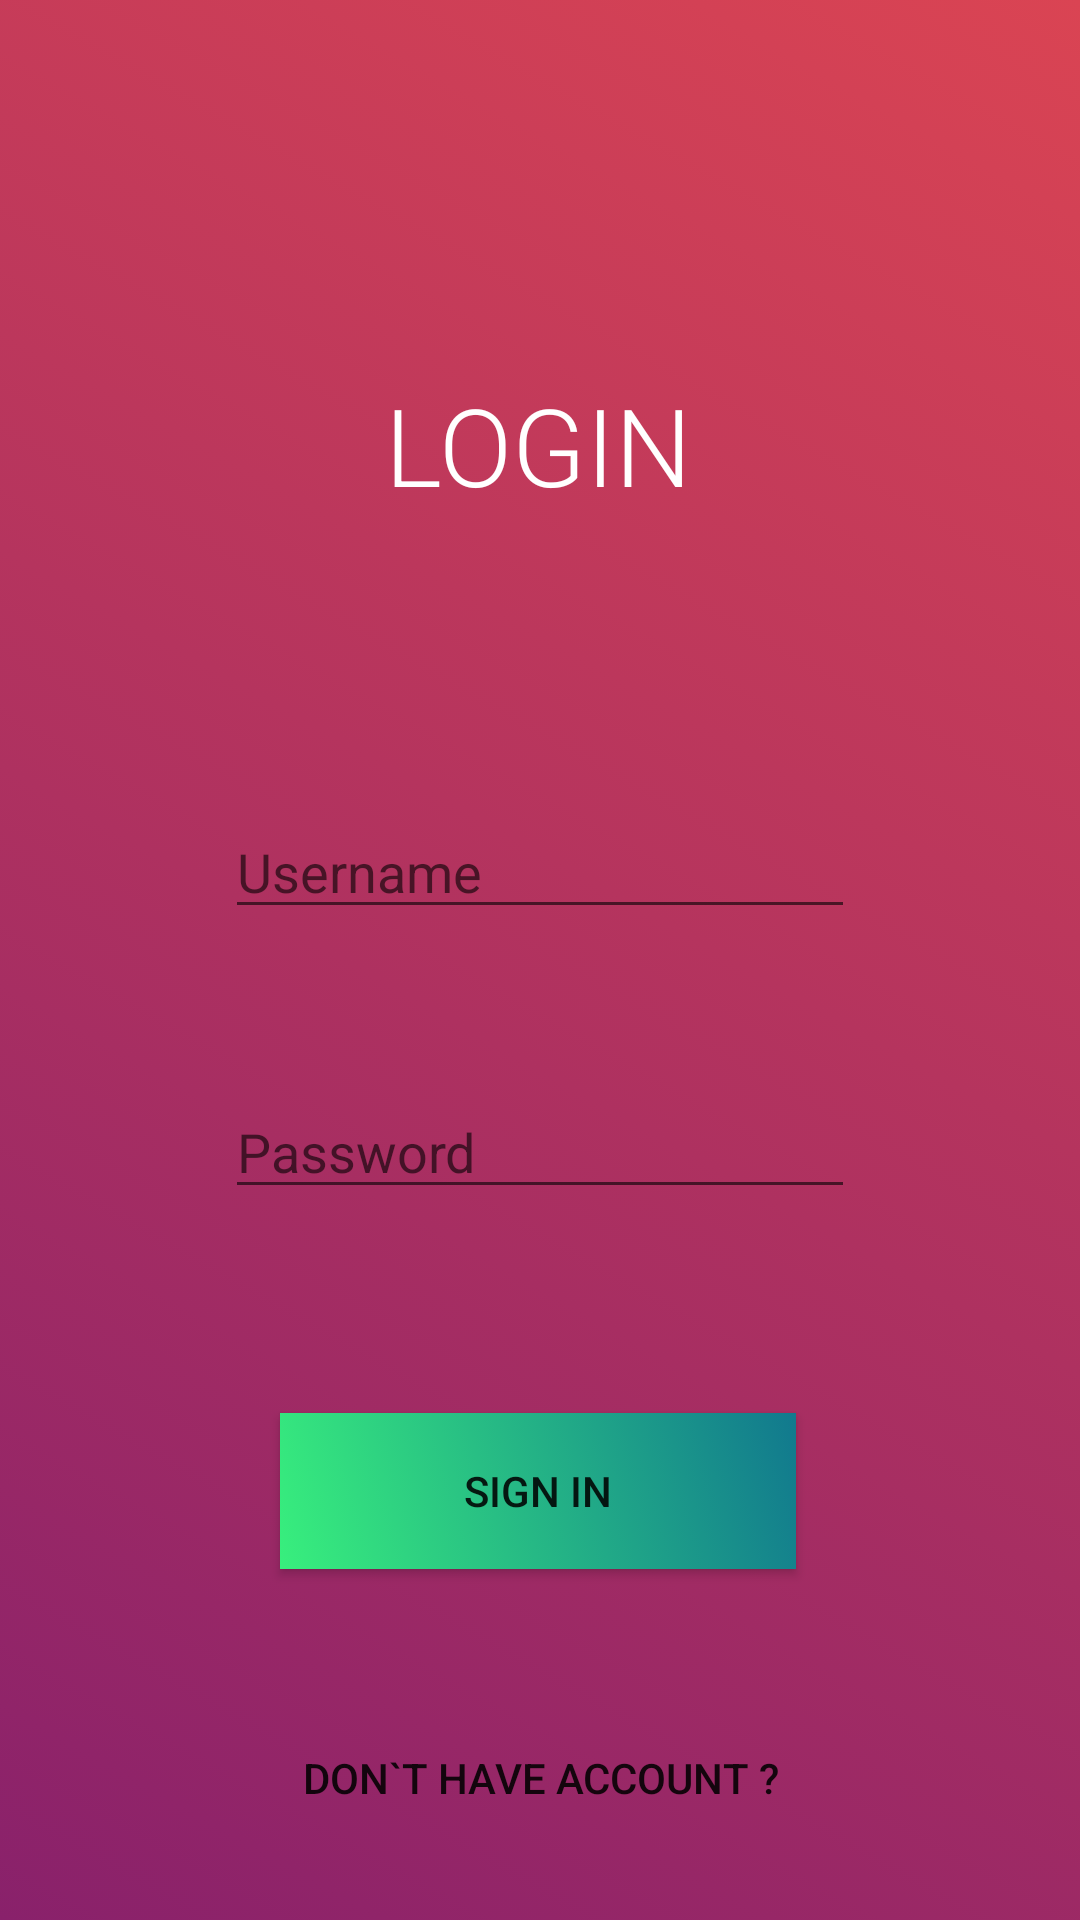

Reconstruct the res/layout file that produces this screen, plus the resources it refers to.
<!-- AndroidManifest.xml: application theme Theme.TrueTelega -->
<!-- res/layout/activity_login_.xml -->
<?xml version="1.0" encoding="utf-8"?>
<androidx.constraintlayout.widget.ConstraintLayout xmlns:android="http://schemas.android.com/apk/res/android"
    xmlns:app="http://schemas.android.com/apk/res-auto"
    xmlns:tools="http://schemas.android.com/tools"
    android:layout_width="match_parent"
    android:layout_height="match_parent"
    android:background="@drawable/gradient_login"
    tools:context=".Login_Activity">

    <TextView
        android:id="@+id/textView"
        android:layout_width="wrap_content"
        android:layout_height="wrap_content"
        android:layout_marginTop="124dp"
        android:fontFamily="sans-serif-light"
        android:text="LOGIN"
        android:textAlignment="center"
        android:textColor="#FFFFFF"
        android:textSize="36sp"
        app:layout_constraintEnd_toEndOf="parent"
        app:layout_constraintHorizontal_bias="0.498"
        app:layout_constraintStart_toStartOf="parent"
        app:layout_constraintTop_toTopOf="parent" />

    <EditText
        android:id="@+id/editTextLogin"
        android:layout_width="wrap_content"
        android:layout_height="wrap_content"
        android:layout_marginTop="96dp"
        android:ems="10"
        android:hint="Username"
        android:inputType="textEmailAddress"
        app:layout_constraintEnd_toEndOf="parent"
        app:layout_constraintStart_toStartOf="parent"
        app:layout_constraintTop_toBottomOf="@+id/textView" />

    <EditText
        android:id="@+id/editText"
        android:layout_width="wrap_content"
        android:layout_height="wrap_content"
        android:layout_marginTop="52dp"
        android:ems="10"
        android:hint="Password"
        android:inputType="textPassword"
        app:layout_constraintEnd_toEndOf="parent"
        app:layout_constraintStart_toStartOf="parent"
        app:layout_constraintTop_toBottomOf="@+id/editTextLogin" />

    <Button
        android:id="@+id/buttonLogin"
        android:layout_width="172dp"
        android:layout_height="52dp"
        android:layout_marginTop="68dp"
        android:background="@drawable/gradient"
        android:text="Sign In"
        app:layout_constraintEnd_toEndOf="parent"
        app:layout_constraintHorizontal_bias="0.497"
        app:layout_constraintStart_toStartOf="parent"
        app:layout_constraintTop_toBottomOf="@+id/editText" />

    <Button
        android:id="@+id/registerBtn"
        style="?android:attr/borderlessButtonStyle"
        android:layout_width="269dp"
        android:layout_height="43dp"
        android:layout_marginTop="48dp"
        android:background="@android:color/transparent"
        android:text="Don`t have account ?"
        app:iconTint="#FFFFFF"
        app:layout_constraintEnd_toEndOf="parent"
        app:layout_constraintStart_toStartOf="parent"
        app:layout_constraintTop_toBottomOf="@+id/buttonLogin" />
</androidx.constraintlayout.widget.ConstraintLayout>
<!-- resources referenced by this layout -->
<resources>
  <!-- drawable gradient (drawable) -->
  <?xml version="1.0" encoding="utf-8"?>
  <selector xmlns:android="http://schemas.android.com/apk/res/android">
          <item>
              <shape>
                  <gradient
                      android:angle="225"
                      android:startColor="#11798e"
                      android:endColor="#38ef7d"
                      android:type="linear" />
  
              </shape>
          </item>
  </selector>
  <!-- drawable gradient_login (drawable) -->
  <?xml version="1.0" encoding="utf-8"?>
  <selector xmlns:android="http://schemas.android.com/apk/res/android">
          <item>
              <shape>
                  <gradient
                      android:angle="225"
                      android:startColor="#DA4453"
                      android:endColor="#89216B"
                      android:type="linear"/>
              </shape>
          </item>
  </selector>
  <style name="Theme.TrueTelega" parent="Theme.MaterialComponents.DayNight.NoActionBar">
          
          <item name="colorPrimary">@color/purple_500</item>
          <item name="colorPrimaryVariant">@color/purple_700</item>
          <item name="colorOnPrimary">@color/white</item>
          
          <item name="colorSecondary">@color/teal_200</item>
          <item name="colorSecondaryVariant">@color/teal_700</item>
          <item name="colorOnSecondary">@color/black</item>
          
          <item name="android:statusBarColor" tools:targetApi="l">?attr/colorPrimaryVariant</item>
          
      </style>
  <!-- not gathered from this repository: default colours our renderer supplied (Android Studio template values) -->
  <color name="purple_500">#FF6200EE</color>
  <color name="purple_700">#FF3700B3</color>
  <color name="teal_200">#FF03DAC5</color>
  <color name="teal_700">#FF018786</color>
  <color name="black">#FF000000</color>
  <color name="white">#FFFFFFFF</color>
</resources>
